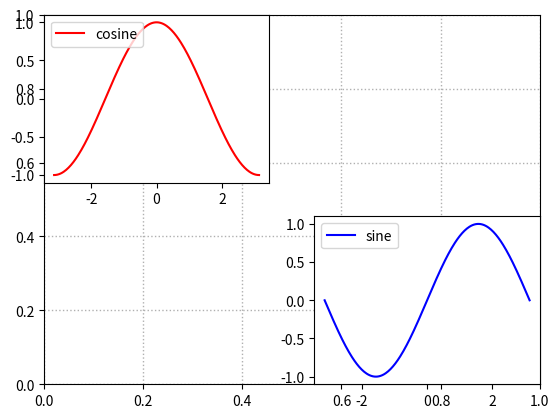

The matplotlib source for this figure:
import matplotlib.pylab as plt
import numpy as np

X = np.linspace(-np.pi, np.pi, 256,endpoint=True)
C,S = np.cos(X), np.sin(X)

fig = plt.figure()
ax = fig.gca()
plt.grid(linestyle=':', linewidth=1)

plt.subplot(2,2,1)
plt.plot(X, C,'r-', label="cosine")
plt.legend(loc='upper left')

plt.subplot(2,2,4)
plt.plot(X, S,'b-', label="sine")
plt.legend(loc='upper left')

plt.axis('tight')

plt.show()
